Image classification data set "dataset" (FezzMad/Computer-vision-project on GitHub). Class labels (5): Gala apple, Golden apple, Granny Smith apple, honey crisp, Red Chief apple.

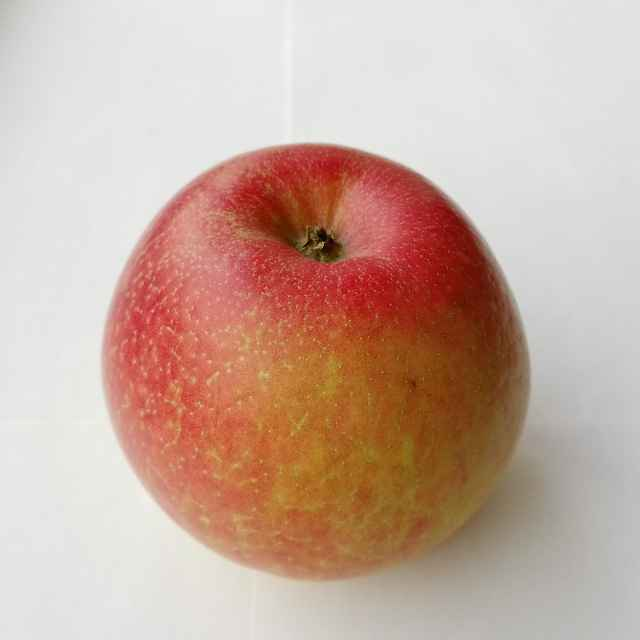
Label: honey crisp

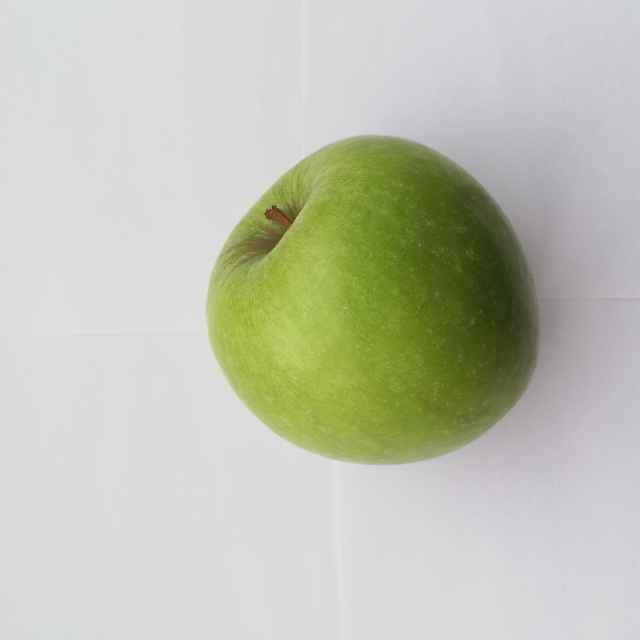
Label: Granny Smith apple

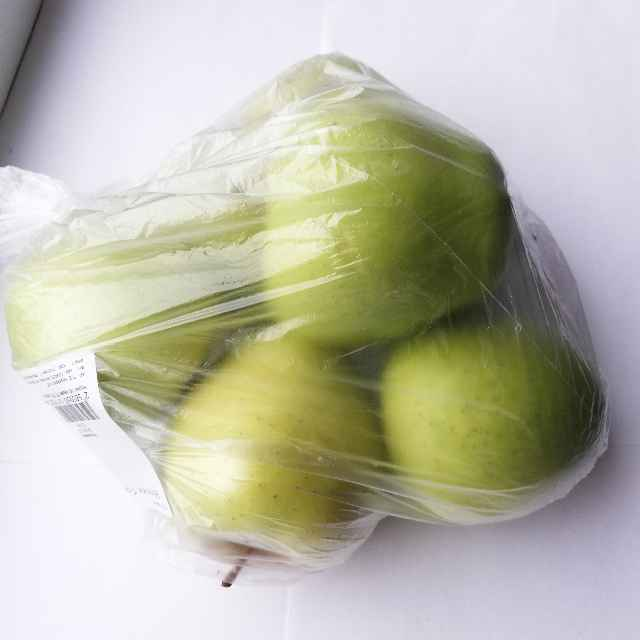
Label: Golden apple

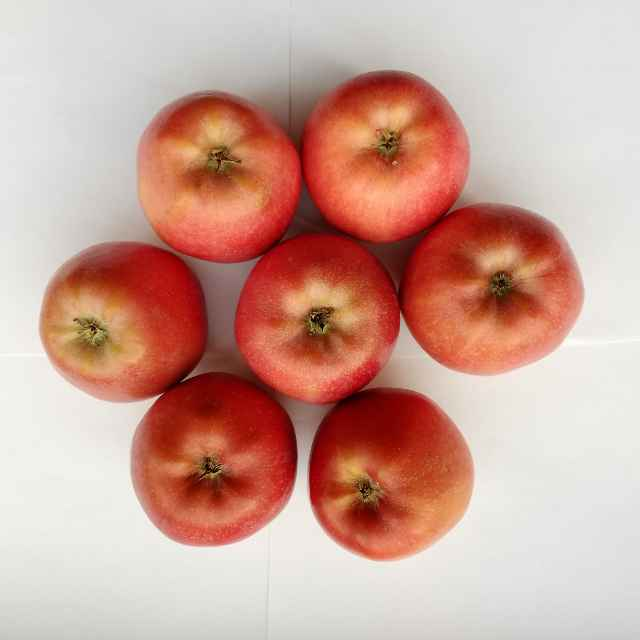
Label: Red Chief apple

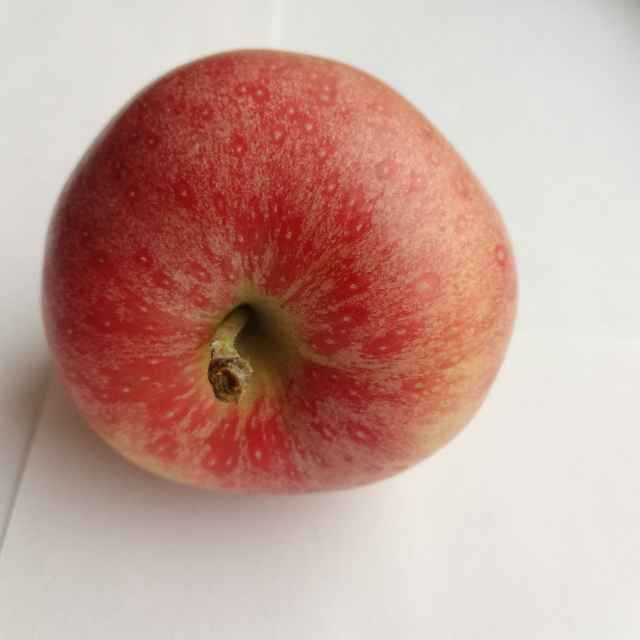
Label: Gala apple

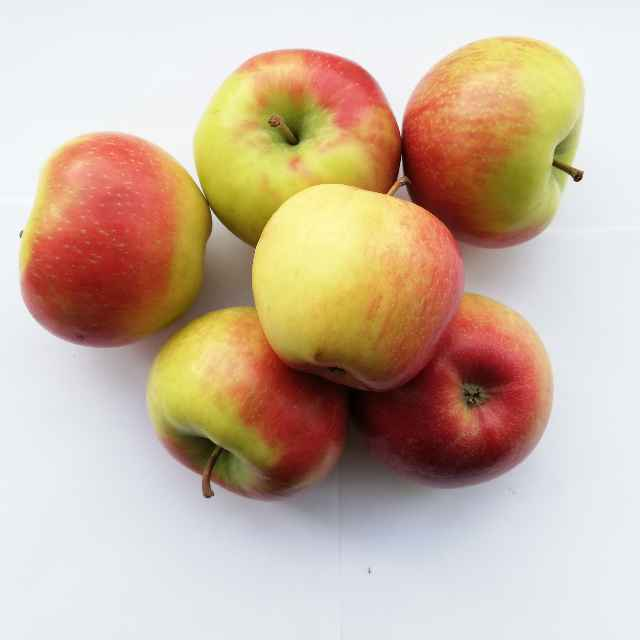
Label: honey crisp
